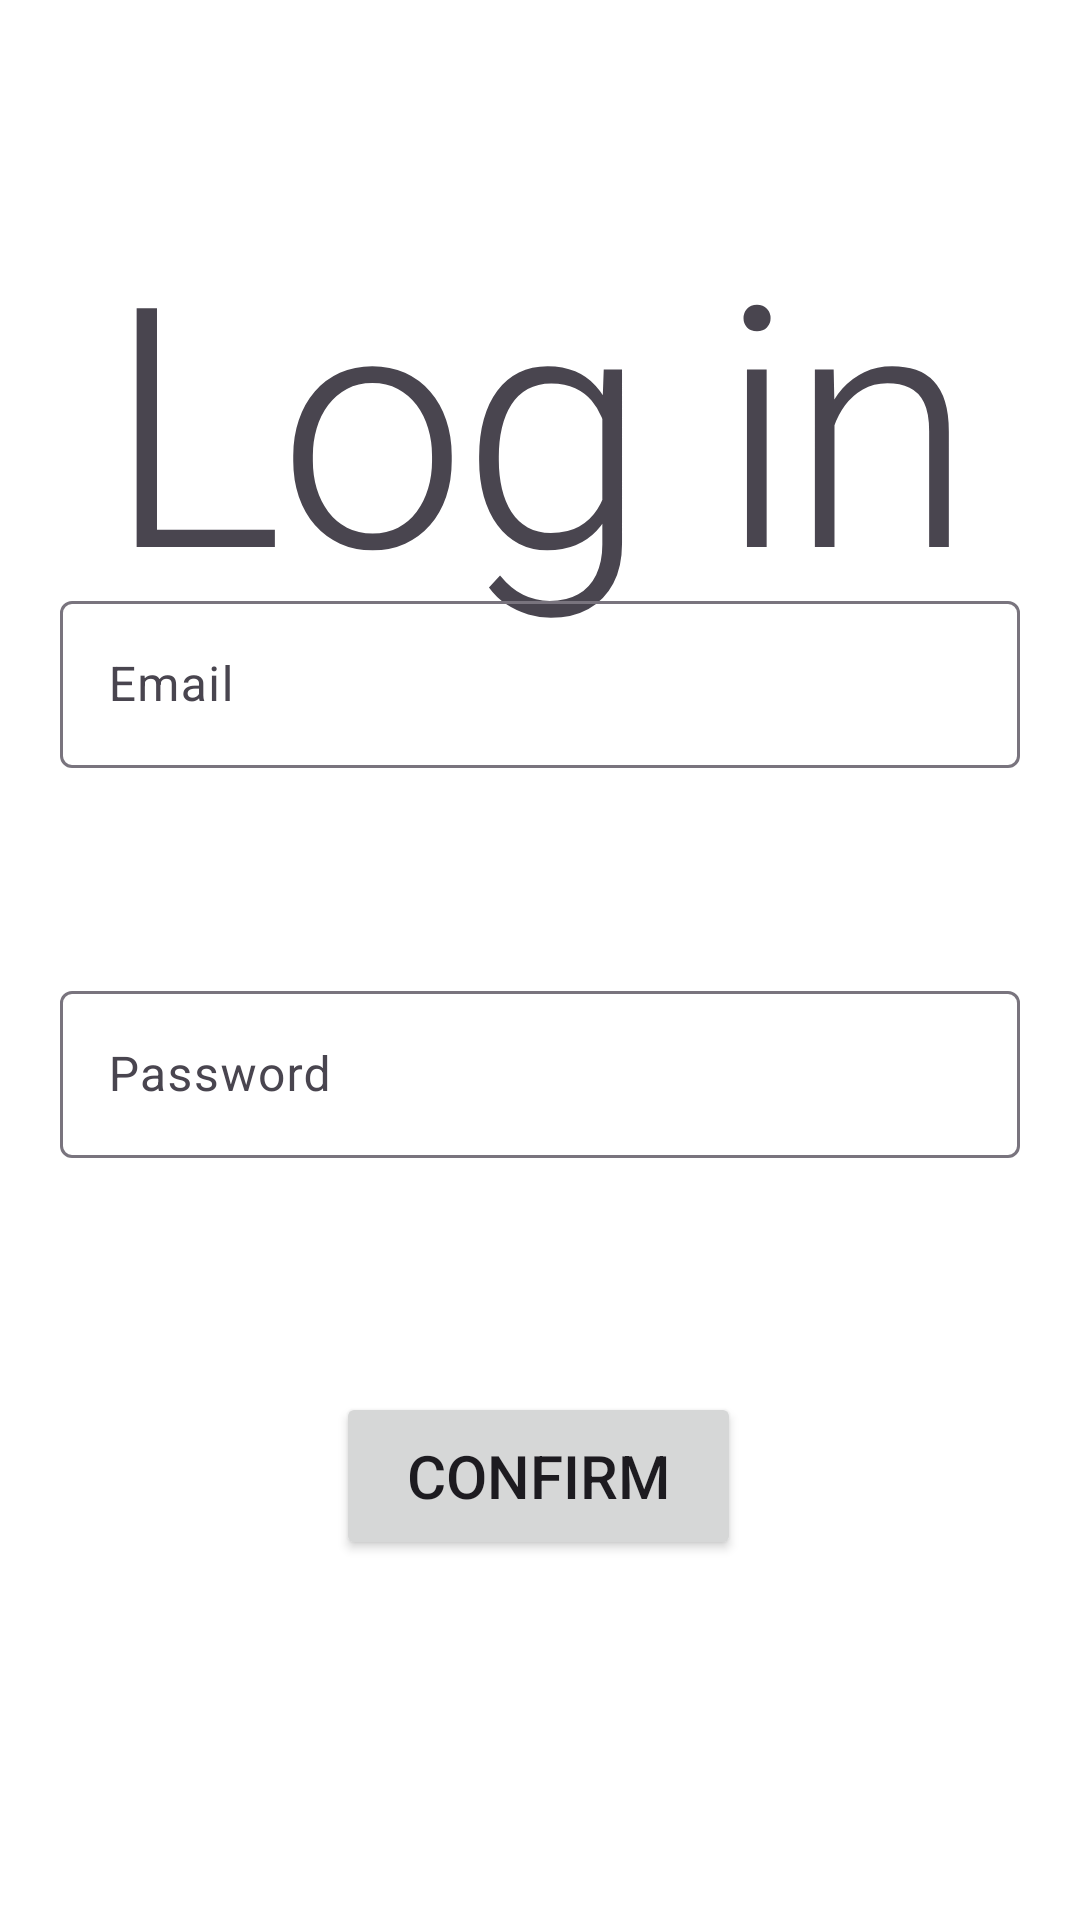

Layout XML and referenced resources for this Android screen:
<!-- AndroidManifest.xml: application theme Theme.Am_projekt -->
<!-- res/layout/login_layout.xml -->
<?xml version="1.0" encoding="utf-8"?>
<androidx.constraintlayout.widget.ConstraintLayout xmlns:android="http://schemas.android.com/apk/res/android"
    xmlns:app="http://schemas.android.com/apk/res-auto"
    xmlns:tools="http://schemas.android.com/tools"
    android:layout_width="match_parent"
    android:layout_height="match_parent"
    android:background="?attr/background">

    <TextView
        android:id="@+id/textView2"
        android:layout_width="match_parent"
        android:paddingHorizontal="20dp"
        android:layout_height="195dp"
        android:text="@string/login_text"
        android:textAppearance="@style/TextAppearance.MaterialComponents.Headline1"
        app:layout_constraintEnd_toEndOf="parent"
        app:layout_constraintStart_toStartOf="parent"
        app:layout_constraintTop_toTopOf="@+id/guideline4"
        android:textAlignment="center"
        android:maxLines="1"
        android:autoSizeTextType="uniform"
        />

    <androidx.constraintlayout.widget.Guideline
        android:id="@+id/guideline4"
        android:layout_width="wrap_content"
        android:layout_height="wrap_content"
        android:orientation="horizontal"
        app:layout_constraintGuide_percent="0.1" />

    <androidx.constraintlayout.widget.Guideline
        android:id="@+id/guideline6"
        android:layout_width="wrap_content"
        android:layout_height="wrap_content"
        android:orientation="horizontal"
        app:layout_constraintGuide_percent="0.4" />

    <com.google.android.material.textfield.TextInputLayout
        android:layout_width="match_parent"
        android:paddingHorizontal="20dp"
        android:layout_height="wrap_content"
        app:layout_constraintBottom_toTopOf="@+id/guideline6"
        app:layout_constraintEnd_toEndOf="parent"
        app:layout_constraintStart_toStartOf="parent">

        <com.google.android.material.textfield.TextInputEditText
            android:layout_width="match_parent"
            android:layout_height="wrap_content"
            android:hint="@string/login_email_placeholder"
            android:inputType="textEmailAddress"/>
    </com.google.android.material.textfield.TextInputLayout>

    <com.google.android.material.textfield.TextInputLayout
        android:id="@+id/textInputLayout"
        android:layout_width="match_parent"
        android:layout_height="wrap_content"
        android:paddingHorizontal="20dp"
        app:layout_constraintEnd_toEndOf="parent"
        app:layout_constraintHorizontal_bias="0.0"
        app:layout_constraintStart_toStartOf="parent"
        app:layout_constraintTop_toBottomOf="@+id/space2">

        <com.google.android.material.textfield.TextInputEditText
            android:layout_width="match_parent"
            android:layout_height="wrap_content"
            android:hint="@string/login_password_placeholder"
            android:inputType="textPassword" />
    </com.google.android.material.textfield.TextInputLayout>

    <Button
        android:id="@+id/button_login"
        android:layout_width="135dp"
        android:layout_height="56dp"
        android:text="@string/confirm_button"
        app:layout_constraintEnd_toEndOf="parent"
        app:layout_constraintHorizontal_bias="0.498"
        app:layout_constraintStart_toStartOf="parent"
        app:layout_constraintTop_toBottomOf="@+id/space3"
        android:textSize="20dp"/>

    <Space
        android:id="@+id/space2"
        android:layout_width="137dp"
        android:layout_height="69dp"
        app:layout_constraintEnd_toEndOf="parent"
        app:layout_constraintStart_toStartOf="parent"
        app:layout_constraintTop_toTopOf="@+id/guideline6" />

    <Space
        android:id="@+id/space3"
        android:layout_width="147dp"
        android:layout_height="78dp"
        app:layout_constraintEnd_toEndOf="parent"
        app:layout_constraintStart_toStartOf="parent"
        app:layout_constraintTop_toBottomOf="@+id/textInputLayout" />

    <com.google.android.material.appbar.MaterialToolbar
        android:id="@+id/materialToolbar"
        android:layout_width="418dp"
        android:layout_height="47dp"
        android:backgroundTint="?attr/background"
        android:minHeight="?attr/actionBarSize"
        android:theme="?attr/actionBarTheme"
        app:layout_constraintBottom_toTopOf="@+id/textView2"
        app:layout_constraintEnd_toEndOf="parent"
        app:layout_constraintHorizontal_bias="0.0"
        app:layout_constraintStart_toStartOf="parent"
        app:layout_constraintTop_toTopOf="parent" />

</androidx.constraintlayout.widget.ConstraintLayout>
<!-- resources referenced by this layout -->
<resources>
  <string name="confirm_button">Confirm</string>
  <string name="login_email_placeholder">Email</string>
  <string name="login_password_placeholder">Password</string>
  <string name="login_text">Log in</string>
  <style name="Theme.Am_projekt" parent="Theme.Material3.DayNight.NoActionBar">
          <item name="android:statusBarColor">@color/white</item>
          <item name="android:windowLightStatusBar">true</item>
          <item name="colorPrimary">@color/primaryLight</item>
          <item name="colorPrimaryVariant">@color/primaryVariantLight</item>
          <item name="colorSecondary">@color/secondaryLight</item>
          <item name="colorSecondaryVariant">@color/secondaryVariantLight</item>
          <item name="background">@color/white</item>
      </style>
  <color name="white">#FFFFFFFF</color>
  <color name="primaryLight">#cf2084</color>
  <color name="primaryVariantLight">#f56bb8</color>
  <color name="secondaryLight">#20cf6c</color>
  <color name="secondaryVariantLight">#00a239</color>
</resources>
